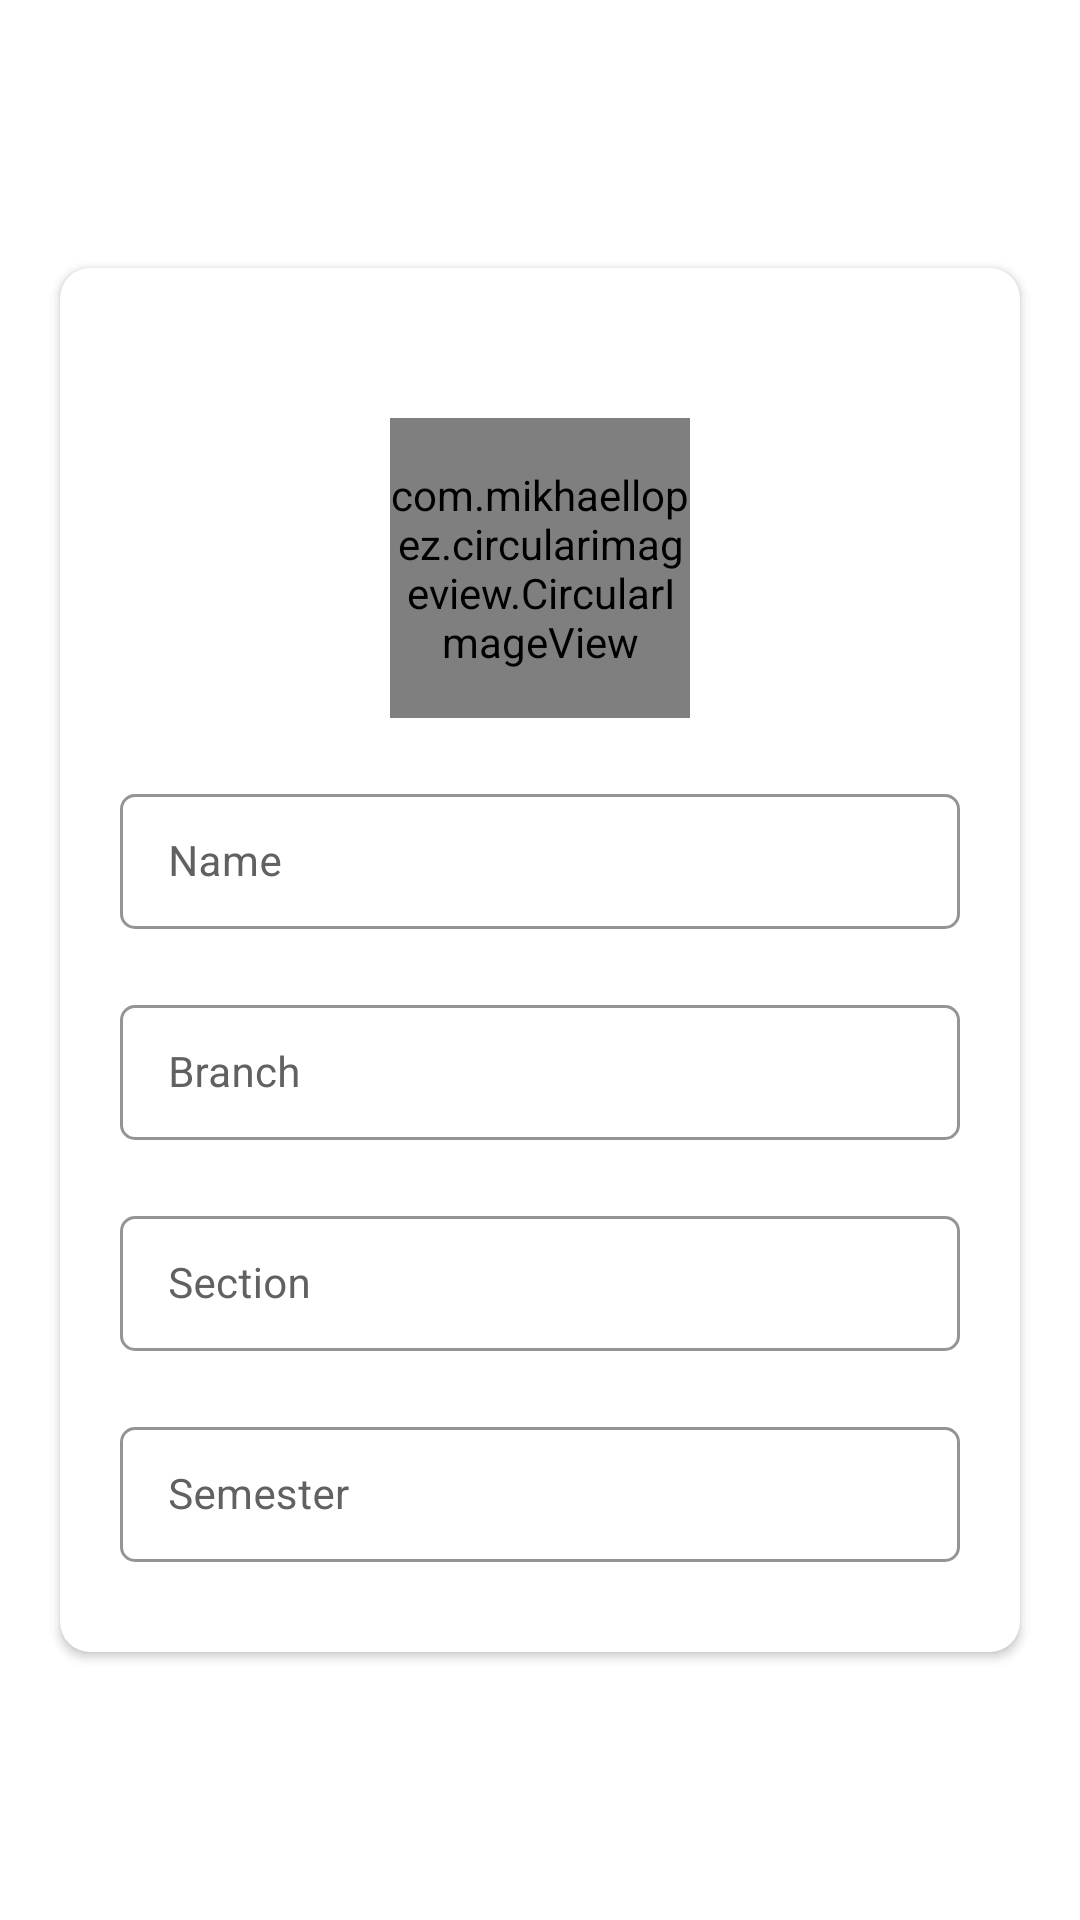

Layout XML and referenced resources for this Android screen:
<!-- AndroidManifest.xml: application theme AppTheme -->
<!-- res/layout/fragment_profile.xml -->
<?xml version="1.0" encoding="utf-8"?>
<FrameLayout xmlns:android="http://schemas.android.com/apk/res/android"
    xmlns:tools="http://schemas.android.com/tools"
    xmlns:app="http://schemas.android.com/apk/res-auto"
    android:layout_width="match_parent"
    android:layout_height="match_parent"
    android:background="@color/bgMain"
    android:orientation="vertical"
    tools:context=".fragment.ProfileFragment">
    <androidx.cardview.widget.CardView
        android:layout_width="match_parent"
        android:layout_height="wrap_content"
        app:cardCornerRadius="10dp"
        android:layout_marginStart="20dp"
        android:layout_marginEnd="20dp"
        android:layout_gravity="center"
        >
        <LinearLayout
            android:layout_width="match_parent"
            android:layout_height="wrap_content"
            android:orientation="vertical">
            <com.mikhaellopez.circularimageview.CircularImageView
                android:id="@+id/imgUser"
                android:layout_width="100dp"
                android:layout_height="100dp"
                android:src="@drawable/avatar"
                app:civ_border_color="@color/colorPrimary"
                app:civ_border_width="2dp"
                android:layout_gravity="center"
                android:layout_marginTop="50dp"
                />
            <com.google.android.material.textfield.TextInputLayout
                android:id="@+id/inputLayoutName"
                style="@style/Widget.MaterialComponents.TextInputLayout.OutlinedBox.Dense"
                android:layout_width="match_parent"
                android:layout_height="wrap_content"
                android:hint="Name"
                app:boxStrokeColor="@color/divider"
                app:boxStrokeWidth="1dp"
                android:layout_marginTop="20dp"
                android:layout_marginStart="20dp"
                android:layout_marginEnd="20dp"
                app:errorTextColor="@color/error"
                android:textColorHint="@color/secondaryText"
                app:boxCornerRadiusBottomEnd="5dp"
                app:boxCornerRadiusBottomStart="5dp"
                app:boxCornerRadiusTopEnd="5dp"
                app:boxCornerRadiusTopStart="5dp">

                <com.google.android.material.textfield.TextInputEditText
                    android:id="@+id/edtName"
                    android:layout_width="match_parent"
                    android:layout_height="wrap_content"
                    android:imeOptions="actionNext"
                    android:inputType="textEmailAddress"
                    android:maxLength="50"
                    android:focusable="false"
                    android:clickable="false"
                    android:textColor="@color/primaryText"
                    android:textSize="14sp" />

            </com.google.android.material.textfield.TextInputLayout>

            <com.google.android.material.textfield.TextInputLayout
                android:id="@+id/inputLayoutBranch"
                style="@style/Widget.MaterialComponents.TextInputLayout.OutlinedBox.Dense"
                android:layout_width="match_parent"
                android:layout_height="wrap_content"
                android:hint="Branch"
                app:boxStrokeColor="@color/divider"
                app:boxStrokeWidth="1dp"
                android:layout_marginTop="20dp"
                android:layout_marginStart="20dp"
                android:layout_marginEnd="20dp"
                app:errorTextColor="@color/error"
                android:textColorHint="@color/secondaryText"
                app:boxCornerRadiusBottomEnd="5dp"
                app:boxCornerRadiusBottomStart="5dp"
                app:boxCornerRadiusTopEnd="5dp"
                app:boxCornerRadiusTopStart="5dp">

                <com.google.android.material.textfield.TextInputEditText
                    android:id="@+id/edtBranch"
                    android:layout_width="match_parent"
                    android:layout_height="wrap_content"
                    android:imeOptions="actionNext"
                    android:inputType="textEmailAddress"
                    android:maxLength="50"
                    android:focusable="false"
                    android:clickable="false"
                    android:textColor="@color/primaryText"
                    android:textSize="14sp" />

            </com.google.android.material.textfield.TextInputLayout>
            <com.google.android.material.textfield.TextInputLayout
                android:id="@+id/inputLayoutSection"
                style="@style/Widget.MaterialComponents.TextInputLayout.OutlinedBox.Dense"
                android:layout_width="match_parent"
                android:layout_height="wrap_content"
                android:hint="Section"
                app:boxStrokeColor="@color/divider"
                app:boxStrokeWidth="1dp"
                android:layout_marginTop="20dp"
                android:layout_marginStart="20dp"
                android:layout_marginEnd="20dp"
                app:errorTextColor="@color/error"
                android:textColorHint="@color/secondaryText"
                app:boxCornerRadiusBottomEnd="5dp"
                app:boxCornerRadiusBottomStart="5dp"
                app:boxCornerRadiusTopEnd="5dp"
                app:boxCornerRadiusTopStart="5dp">

                <com.google.android.material.textfield.TextInputEditText
                    android:id="@+id/edtSection"
                    android:layout_width="match_parent"
                    android:layout_height="wrap_content"
                    android:imeOptions="actionNext"
                    android:inputType="textEmailAddress"
                    android:maxLength="50"
                    android:focusable="false"
                    android:clickable="false"
                    android:textColor="@color/primaryText"
                    android:textSize="14sp" />

            </com.google.android.material.textfield.TextInputLayout>

            <com.google.android.material.textfield.TextInputLayout
                android:id="@+id/inputLayoutSemester"
                style="@style/Widget.MaterialComponents.TextInputLayout.OutlinedBox.Dense"
                android:layout_width="match_parent"
                android:layout_height="wrap_content"
                android:hint="Semester"
                app:boxStrokeColor="@color/divider"
                app:boxStrokeWidth="1dp"
                android:layout_marginTop="20dp"
                android:layout_marginStart="20dp"
                android:layout_marginEnd="20dp"
                app:errorTextColor="@color/error"
                android:layout_marginBottom="30dp"
                android:textColorHint="@color/secondaryText"
                app:boxCornerRadiusBottomEnd="5dp"
                app:boxCornerRadiusBottomStart="5dp"
                app:boxCornerRadiusTopEnd="5dp"
                app:boxCornerRadiusTopStart="5dp">

                <com.google.android.material.textfield.TextInputEditText
                    android:id="@+id/edtSemester"
                    android:layout_width="match_parent"
                    android:layout_height="wrap_content"
                    android:imeOptions="actionNext"
                    android:inputType="textEmailAddress"
                    android:maxLength="50"
                    android:focusable="false"
                    android:clickable="false"
                    android:textColor="@color/primaryText"
                    android:textSize="14sp" />

            </com.google.android.material.textfield.TextInputLayout>

        </LinearLayout>

    </androidx.cardview.widget.CardView>


</FrameLayout>
<!-- resources referenced by this layout -->
<resources>
  <color name="bgMain">#1e1e1e</color>
  <color name="colorPrimary">#1891C8</color>
  <color name="divider">#e6e6e6</color>
  <color name="error">#e57373</color>
  <color name="primaryText">#212121</color>
  <color name="secondaryText">#616161</color>
  <!-- drawable avatar: jpg bitmap (drawable, 20484 bytes) -->
  <style name="AppTheme" parent="Theme.MaterialComponents.Light.DarkActionBar">
          
          <item name="colorPrimary">@color/colorPrimary</item>
          <item name="colorPrimaryDark">@color/colorPrimaryDark</item>
          <item name="colorAccent">@color/colorAccent</item>
          <item name="android:actionMenuTextColor">@color/white</item>
      </style>
  <color name="colorPrimaryDark">#1891C8</color>
  <color name="colorAccent">#ffc849</color>
  <color name="white">#FFFFFFFF</color>
</resources>
